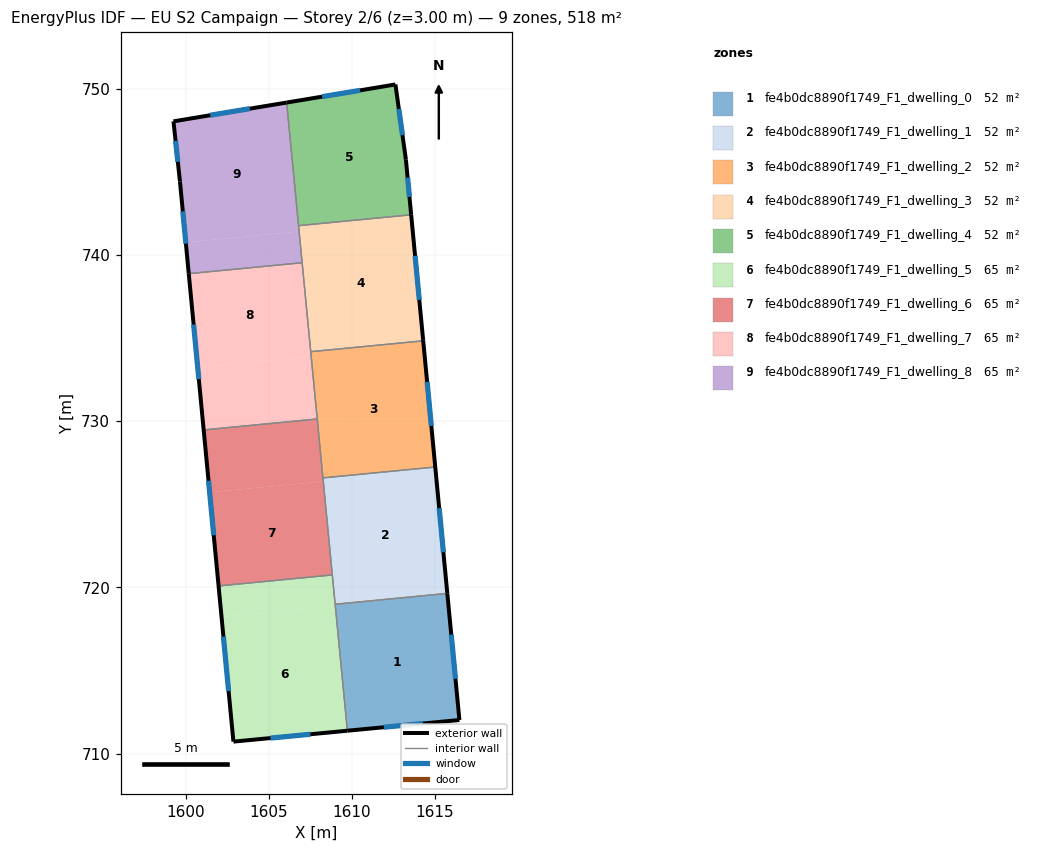
=== STOREY PLAN SPEC (per zone: floor XY polygon, exterior-wall plan segments, windows/doors) ===
zone 1: fe4b0dc8890f1749_F1_dwelling_0  (51.8 m²)
  floor: (1615.73, 719.63) (1616.46, 712.01) (1609.72, 711.37) (1608.98, 718.98)
  exterior wall: (1609.72, 711.37) – (1616.46, 712.01)  [6.8 m]
    window: (1611.91, 711.58) – (1614.27, 711.81)  [2.5 m²]
  exterior wall: (1616.46, 712.01) – (1615.73, 719.63)  [7.7 m]
    window: (1616.23, 714.49) – (1615.97, 717.16)  [2.8 m²]
  interior walls: 2
zone 2: fe4b0dc8890f1749_F1_dwelling_1  (51.8 m²)
  floor: (1615.01, 727.24) (1615.73, 719.63) (1608.98, 718.98) (1608.25, 726.59)
  exterior wall: (1615.73, 719.63) – (1615.01, 727.24)  [7.6 m]
    window: (1615.50, 722.11) – (1615.24, 724.77)  [2.8 m²]
  interior walls: 4
zone 3: fe4b0dc8890f1749_F1_dwelling_2  (51.9 m²)
  floor: (1614.28, 734.84) (1615.01, 727.24) (1608.25, 726.59) (1607.51, 734.18)
  exterior wall: (1615.01, 727.24) – (1614.28, 734.84)  [7.6 m]
    window: (1614.77, 729.71) – (1614.52, 732.37)  [2.8 m²]
  interior walls: 4
zone 4: fe4b0dc8890f1749_F1_dwelling_3  (51.9 m²)
  floor: (1613.56, 742.42) (1614.28, 734.84) (1607.51, 734.18) (1606.78, 741.77)
  exterior wall: (1614.28, 734.84) – (1613.56, 742.42)  [7.6 m]
    window: (1614.05, 737.30) – (1613.79, 739.96)  [2.8 m²]
  interior walls: 4
zone 5: fe4b0dc8890f1749_F1_dwelling_4  (51.9 m²)
  floor: (1612.61, 750.26) (1613.24, 745.73) (1613.56, 742.42) (1606.78, 741.77) (1606.06, 749.18)
  exterior wall: (1613.56, 742.42) – (1613.24, 745.73)  [3.3 m]
    window: (1613.46, 743.50) – (1613.34, 744.66)  [1.2 m²]
  exterior wall: (1612.61, 750.26) – (1606.06, 749.18)  [6.6 m]
    window: (1610.48, 749.91) – (1608.19, 749.53)  [2.4 m²]
  exterior wall: (1613.24, 745.73) – (1612.61, 750.26)  [4.6 m]
    window: (1613.04, 747.21) – (1612.82, 748.79)  [1.7 m²]
  interior walls: 2
zone 6: fe4b0dc8890f1749_F1_dwelling_5  (64.8 m²)
  floor: (1608.99, 718.87) (1609.72, 711.37) (1602.86, 710.71) (1602.15, 718.21)
  floor: (1608.81, 720.75) (1608.99, 718.87) (1602.15, 718.21) (1601.97, 720.08)
  exterior wall: (1602.86, 710.71) – (1609.72, 711.37)  [6.9 m]
    window: (1605.09, 710.93) – (1607.49, 711.16)  [2.5 m²]
  exterior wall: (1601.97, 720.08) – (1602.86, 710.71)  [9.4 m]
    window: (1602.26, 717.04) – (1602.57, 713.76)  [3.5 m²]
  interior walls: 3
zone 7: fe4b0dc8890f1749_F1_dwelling_6  (64.8 m²)
  floor: (1608.27, 726.38) (1608.81, 720.75) (1601.97, 720.08) (1601.43, 725.72)
  floor: (1607.91, 730.13) (1608.27, 726.38) (1601.43, 725.72) (1601.07, 729.47)
  exterior wall: (1601.07, 729.47) – (1601.97, 720.08)  [9.4 m]
    window: (1601.36, 726.42) – (1601.68, 723.14)  [3.5 m²]
  interior walls: 4
zone 8: fe4b0dc8890f1749_F1_dwelling_7  (64.8 m²)
  floor: (1607.54, 733.89) (1607.91, 730.13) (1601.07, 729.47) (1600.71, 733.23)
  floor: (1607.00, 739.54) (1607.54, 733.89) (1600.71, 733.23) (1600.17, 738.88)
  exterior wall: (1600.17, 738.88) – (1601.07, 729.47)  [9.4 m]
    window: (1600.47, 735.82) – (1600.78, 732.53)  [3.5 m²]
  interior walls: 4
zone 9: fe4b0dc8890f1749_F1_dwelling_8  (64.8 m²)
  floor: (1606.06, 749.18) (1606.81, 741.42) (1599.99, 740.76) (1599.64, 744.43) (1599.25, 748.04)
  floor: (1606.81, 741.42) (1607.00, 739.54) (1600.17, 738.88) (1599.99, 740.76)
  exterior wall: (1599.64, 744.43) – (1600.17, 738.88)  [5.6 m]
    window: (1599.82, 742.63) – (1600.00, 740.68)  [2.0 m²]
  exterior wall: (1599.25, 748.04) – (1599.64, 744.43)  [3.6 m]
    window: (1599.38, 746.87) – (1599.52, 745.61)  [1.3 m²]
  exterior wall: (1606.06, 749.18) – (1599.25, 748.04)  [6.9 m]
    window: (1603.85, 748.81) – (1601.47, 748.41)  [2.5 m²]
  interior walls: 3

=== DERIVED (storey summary) ===
Building: EU S2 Campaign
Storey: 2 of 6  (floor level z = 3.00 m)
Storey gross floor area: 518.5 m²
Zones on this storey: 9
  - fe4b0dc8890f1749_F1_dwelling_0: floor 51.8 m²; exterior wall 14.4 m (43.3 m²); 2 window(s) 5.3 m²; WWR 12.2%
  - fe4b0dc8890f1749_F1_dwelling_1: floor 51.8 m²; exterior wall 7.6 m (22.9 m²); 1 window(s) 2.8 m²; WWR 12.2%
  - fe4b0dc8890f1749_F1_dwelling_2: floor 51.9 m²; exterior wall 7.6 m (22.9 m²); 1 window(s) 2.8 m²; WWR 12.2%
  - fe4b0dc8890f1749_F1_dwelling_3: floor 51.9 m²; exterior wall 7.6 m (22.9 m²); 1 window(s) 2.8 m²; WWR 12.2%
  - fe4b0dc8890f1749_F1_dwelling_4: floor 51.9 m²; exterior wall 14.5 m (43.6 m²); 3 window(s) 5.3 m²; WWR 12.2%
  - fe4b0dc8890f1749_F1_dwelling_5: floor 64.8 m²; exterior wall 16.3 m (48.9 m²); 2 window(s) 6.0 m²; WWR 12.2%
  - fe4b0dc8890f1749_F1_dwelling_6: floor 64.8 m²; exterior wall 9.4 m (28.3 m²); 1 window(s) 3.5 m²; WWR 12.2%
  - fe4b0dc8890f1749_F1_dwelling_7: floor 64.8 m²; exterior wall 9.4 m (28.3 m²); 1 window(s) 3.5 m²; WWR 12.2%
  - fe4b0dc8890f1749_F1_dwelling_8: floor 64.8 m²; exterior wall 16.1 m (48.4 m²); 3 window(s) 5.9 m²; WWR 12.2%
Zone adjacency (shared interzone walls):
  - fe4b0dc8890f1749_F1_dwelling_0 ↔ fe4b0dc8890f1749_F1_dwelling_1
  - fe4b0dc8890f1749_F1_dwelling_0 ↔ fe4b0dc8890f1749_F1_dwelling_5
  - fe4b0dc8890f1749_F1_dwelling_1 ↔ fe4b0dc8890f1749_F1_dwelling_2
  - fe4b0dc8890f1749_F1_dwelling_1 ↔ fe4b0dc8890f1749_F1_dwelling_5
  - fe4b0dc8890f1749_F1_dwelling_1 ↔ fe4b0dc8890f1749_F1_dwelling_6
  - fe4b0dc8890f1749_F1_dwelling_2 ↔ fe4b0dc8890f1749_F1_dwelling_3
  - fe4b0dc8890f1749_F1_dwelling_2 ↔ fe4b0dc8890f1749_F1_dwelling_6
  - fe4b0dc8890f1749_F1_dwelling_2 ↔ fe4b0dc8890f1749_F1_dwelling_7
  - fe4b0dc8890f1749_F1_dwelling_3 ↔ fe4b0dc8890f1749_F1_dwelling_4
  - fe4b0dc8890f1749_F1_dwelling_3 ↔ fe4b0dc8890f1749_F1_dwelling_7
  - fe4b0dc8890f1749_F1_dwelling_3 ↔ fe4b0dc8890f1749_F1_dwelling_8
  - fe4b0dc8890f1749_F1_dwelling_4 ↔ fe4b0dc8890f1749_F1_dwelling_8
  - fe4b0dc8890f1749_F1_dwelling_5 ↔ fe4b0dc8890f1749_F1_dwelling_6
  - fe4b0dc8890f1749_F1_dwelling_6 ↔ fe4b0dc8890f1749_F1_dwelling_7
  - fe4b0dc8890f1749_F1_dwelling_7 ↔ fe4b0dc8890f1749_F1_dwelling_8